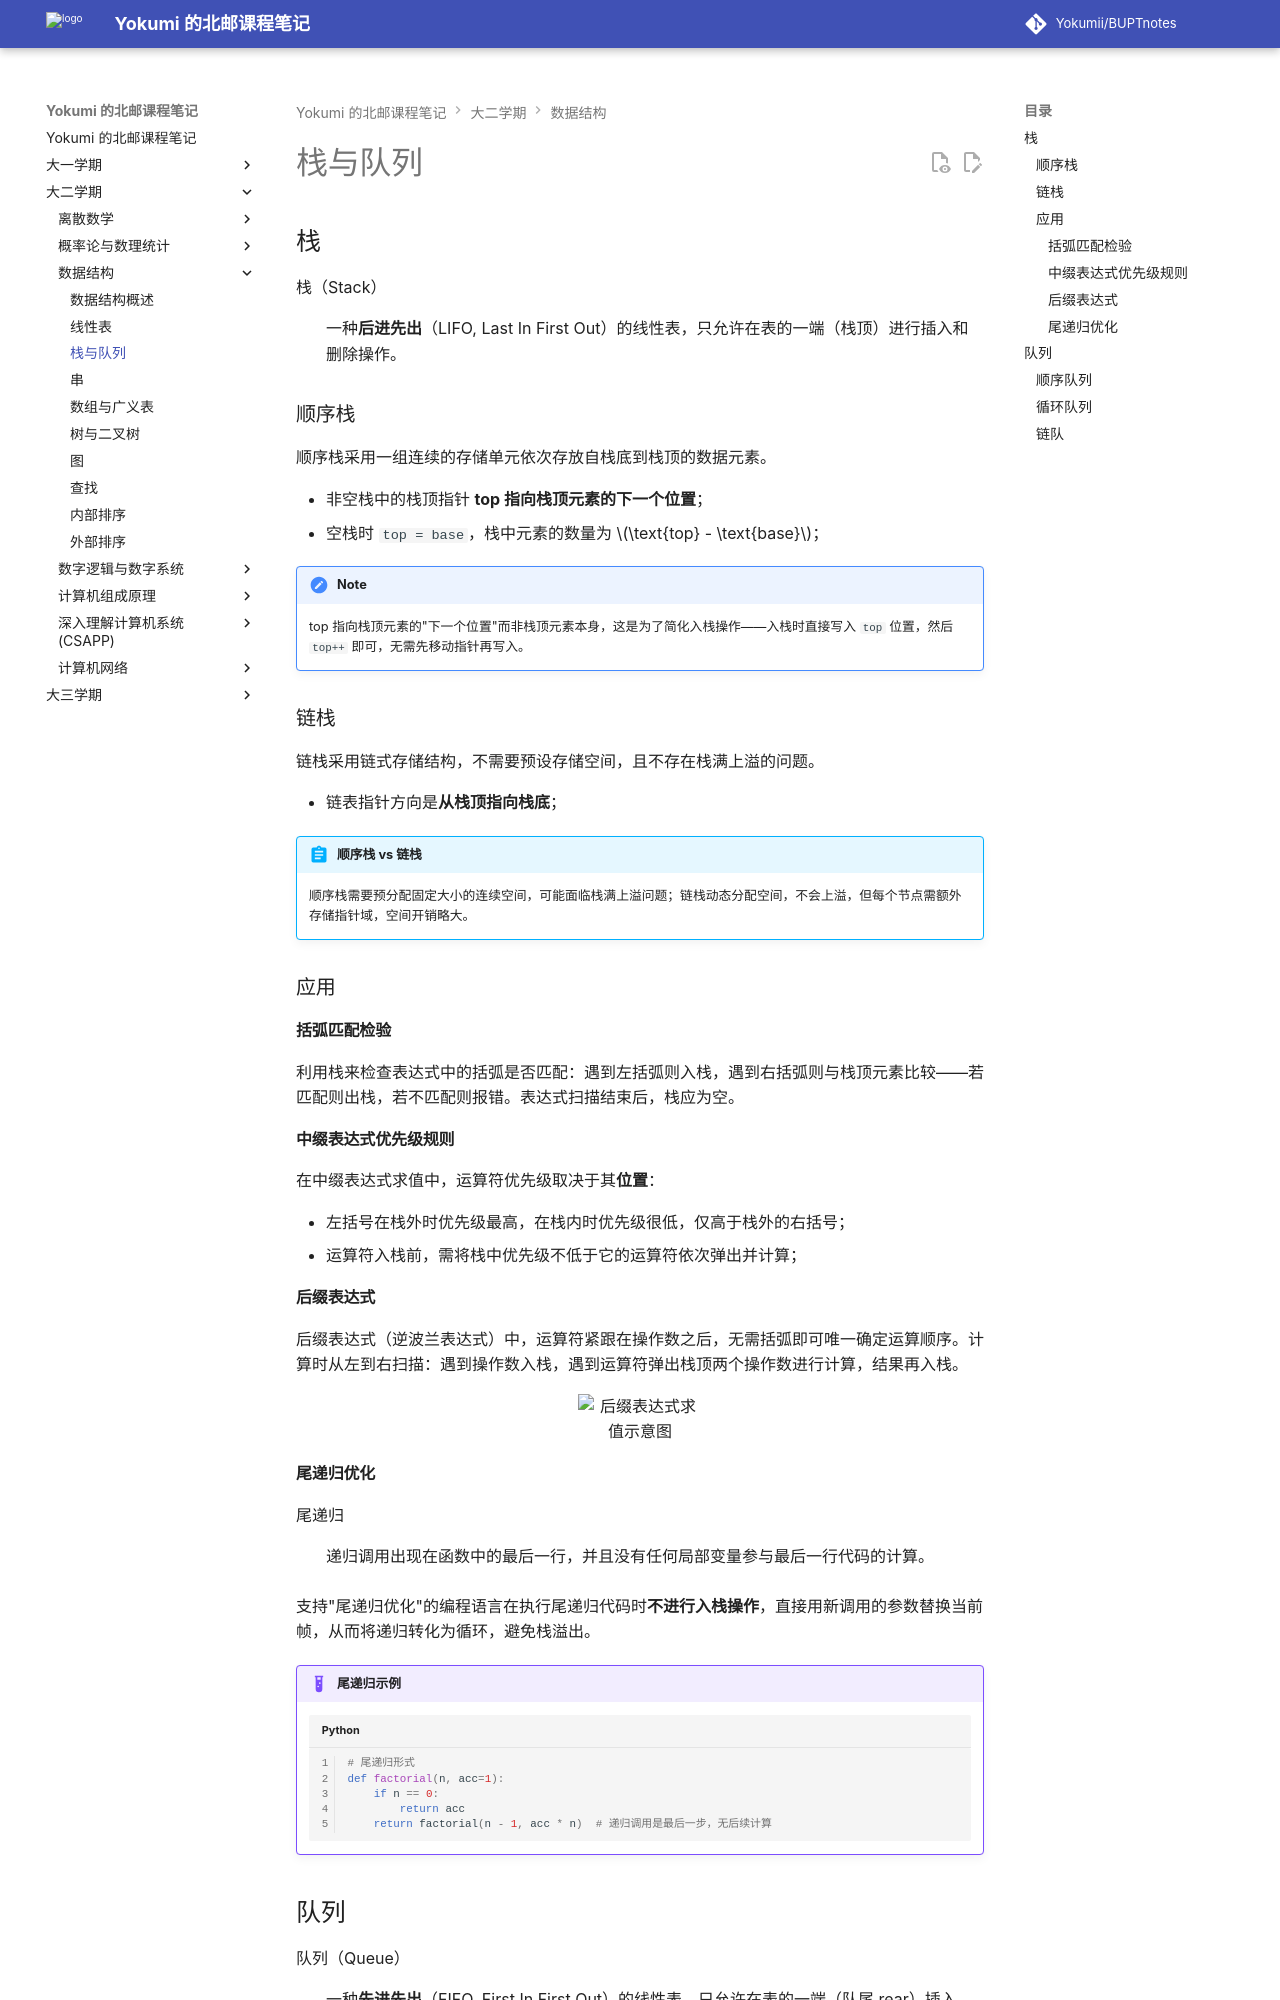

repository: Yokumii/BUPTnotes · page: study/computer-science/data-structures/stack-and-queue/index.html · generator: mkdocs

---
description: 介绍栈和队列的顺序与链式存储、常用操作、循环队列判空判满，以及两类结构的典型应用。
---

# 栈与队列

## 栈

栈（Stack）
: 一种**后进先出**（LIFO, Last In First Out）的线性表，只允许在表的一端（栈顶）进行插入和删除操作。

### 顺序栈

顺序栈采用一组连续的存储单元依次存放自栈底到栈顶的数据元素。

- 非空栈中的栈顶指针 **top 指向栈顶元素的下一个位置**；
- 空栈时 `top = base`，栈中元素的数量为 $\text{top} - \text{base}$；

!!! note
    top 指向栈顶元素的"下一个位置"而非栈顶元素本身，这是为了简化入栈操作——入栈时直接写入 `top` 位置，然后 `top++` 即可，无需先移动指针再写入。

### 链栈

链栈采用链式存储结构，不需要预设存储空间，且不存在栈满上溢的问题。

- 链表指针方向是**从栈顶指向栈底**；

!!! abstract "顺序栈 vs 链栈"
    顺序栈需要预分配固定大小的连续空间，可能面临栈满上溢问题；链栈动态分配空间，不会上溢，但每个节点需额外存储指针域，空间开销略大。

### 应用

#### 括弧匹配检验

利用栈来检查表达式中的括弧是否匹配：遇到左括弧则入栈，遇到右括弧则与栈顶元素比较——若匹配则出栈，若不匹配则报错。表达式扫描结束后，栈应为空。

#### 中缀表达式优先级规则

在中缀表达式求值中，运算符优先级取决于其**位置**：

- 左括号在栈外时优先级最高，在栈内时优先级很低，仅高于栈外的右括号；
- 运算符入栈前，需将栈中优先级不低于它的运算符依次弹出并计算；

#### 后缀表达式

后缀表达式（逆波兰表达式）中，运算符紧跟在操作数之后，无需括弧即可唯一确定运算顺序。计算时从左到右扫描：遇到操作数入栈，遇到运算符弹出栈顶两个操作数进行计算，结果再入栈。

<figure markdown="span">
  ![后缀表达式求值示意图](https://webp-pic.yokumi.cn/2026/01/20260101154650555.png){ loading=lazy width="70%" }
</figure>

#### 尾递归优化

尾递归
: 递归调用出现在函数中的最后一行，并且没有任何局部变量参与最后一行代码的计算。

支持"尾递归优化"的编程语言在执行尾递归代码时**不进行入栈操作**，直接用新调用的参数替换当前帧，从而将递归转化为循环，避免栈溢出。

!!! example "尾递归示例"
    ```python
    # 尾递归形式
    def factorial(n, acc=1):
        if n == 0:
            return acc
        return factorial(n - 1, acc * n)  # 递归调用是最后一步，无后续计算
    ```
